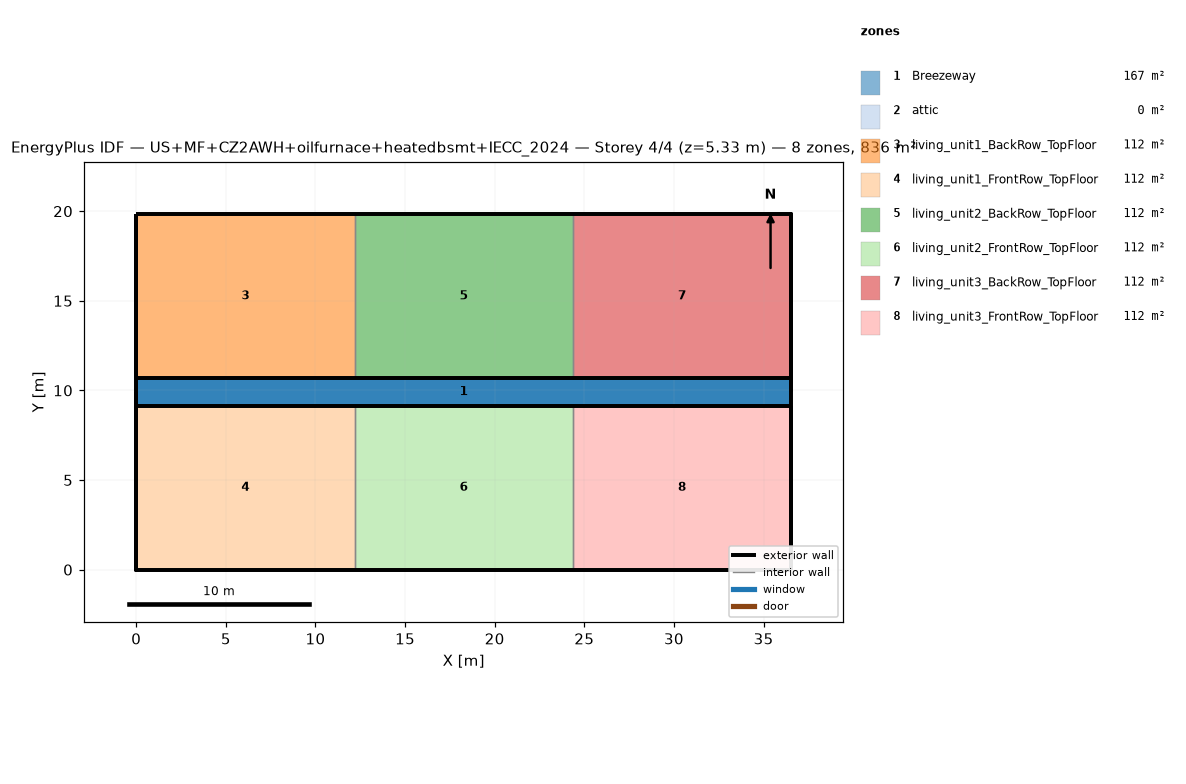
=== STOREY PLAN SPEC (per zone: floor XY polygon, exterior-wall plan segments, windows/doors) ===
zone 1: Breezeway  (167.0 m²)
  floor: (36.54, 9.16) (0.00, 9.16) (0.00, 10.68) (36.54, 10.68)
  floor: (36.54, 9.16) (0.00, 9.16) (0.00, 10.68) (36.54, 10.68)
  floor: (36.54, 9.16) (0.00, 9.16) (0.00, 10.68) (36.54, 10.68)
zone 2: attic  (0.0 m²)
  exterior wall: (36.54, 0.00) – (36.54, 19.84) – (36.54, 9.92)  [29.8 m]
  exterior wall: (0.00, 19.84) – (0.00, 0.00) – (0.00, 9.92)  [29.8 m]
zone 3: living_unit1_BackRow_TopFloor  (111.5 m²)
  floor: (12.18, 10.68) (0.00, 10.68) (0.00, 19.84) (12.18, 19.84)
  exterior wall: (12.18, 19.84) – (0.00, 19.84)  [12.2 m]
  exterior wall: (0.00, 19.84) – (0.00, 10.68)  [9.2 m]
  exterior wall: (0.00, 10.68) – (12.18, 10.68)  [12.2 m]
  interior walls: 1
zone 4: living_unit1_FrontRow_TopFloor  (111.5 m²)
  floor: (12.18, 0.00) (0.00, 0.00) (0.00, 9.16) (12.18, 9.16)
  exterior wall: (0.00, 0.00) – (12.18, 0.00)  [12.2 m]
  exterior wall: (0.00, 9.16) – (0.00, 0.00)  [9.2 m]
  exterior wall: (12.18, 9.16) – (0.00, 9.16)  [12.2 m]
  interior walls: 1
zone 5: living_unit2_BackRow_TopFloor  (111.5 m²)
  floor: (24.36, 10.68) (12.18, 10.68) (12.18, 19.84) (24.36, 19.84)
  exterior wall: (12.18, 10.68) – (24.36, 10.68)  [12.2 m]
  exterior wall: (24.36, 19.84) – (12.18, 19.84)  [12.2 m]
  interior walls: 2
zone 6: living_unit2_FrontRow_TopFloor  (111.5 m²)
  floor: (24.36, 0.00) (12.18, 0.00) (12.18, 9.16) (24.36, 9.16)
  exterior wall: (12.18, 0.00) – (24.36, 0.00)  [12.2 m]
  exterior wall: (24.36, 9.16) – (12.18, 9.16)  [12.2 m]
  interior walls: 2
zone 7: living_unit3_BackRow_TopFloor  (111.5 m²)
  floor: (36.54, 10.68) (24.36, 10.68) (24.36, 19.84) (36.54, 19.84)
  exterior wall: (36.54, 10.68) – (36.54, 19.84)  [9.2 m]
  exterior wall: (36.54, 19.84) – (24.36, 19.84)  [12.2 m]
  exterior wall: (24.36, 10.68) – (36.54, 10.68)  [12.2 m]
  interior walls: 1
zone 8: living_unit3_FrontRow_TopFloor  (111.5 m²)
  floor: (36.54, 0.00) (24.36, 0.00) (24.36, 9.16) (36.54, 9.16)
  exterior wall: (24.36, 0.00) – (36.54, 0.00)  [12.2 m]
  exterior wall: (36.54, 0.00) – (36.54, 9.16)  [9.2 m]
  exterior wall: (36.54, 9.16) – (24.36, 9.16)  [12.2 m]
  interior walls: 1

=== DERIVED (storey summary) ===
Building: US+MF+CZ2AWH+oilfurnace+heatedbsmt+IECC_2024
Storey: 4 of 4  (floor level z = 5.33 m)
Storey gross floor area: 836.2 m²
Zones on this storey: 8
  - Breezeway: floor 167.0 m²
  - attic: floor 0.0 m²; exterior wall 59.5 m (81.9 m²); WWR 0.0%
  - living_unit1_BackRow_TopFloor: floor 111.5 m²; exterior wall 33.5 m (86.9 m²); WWR 0.0%
  - living_unit1_FrontRow_TopFloor: floor 111.5 m²; exterior wall 33.5 m (86.9 m²); WWR 0.0%
  - living_unit2_BackRow_TopFloor: floor 111.5 m²; exterior wall 24.4 m (63.1 m²); WWR 0.0%
  - living_unit2_FrontRow_TopFloor: floor 111.5 m²; exterior wall 24.4 m (63.1 m²); WWR 0.0%
  - living_unit3_BackRow_TopFloor: floor 111.5 m²; exterior wall 33.5 m (86.9 m²); WWR 0.0%
  - living_unit3_FrontRow_TopFloor: floor 111.5 m²; exterior wall 33.5 m (86.9 m²); WWR 0.0%
Zone adjacency (shared interzone walls):
  - living_unit1_BackRow_TopFloor ↔ living_unit2_BackRow_TopFloor
  - living_unit1_FrontRow_TopFloor ↔ living_unit2_FrontRow_TopFloor
  - living_unit2_BackRow_TopFloor ↔ living_unit3_BackRow_TopFloor
  - living_unit2_FrontRow_TopFloor ↔ living_unit3_FrontRow_TopFloor